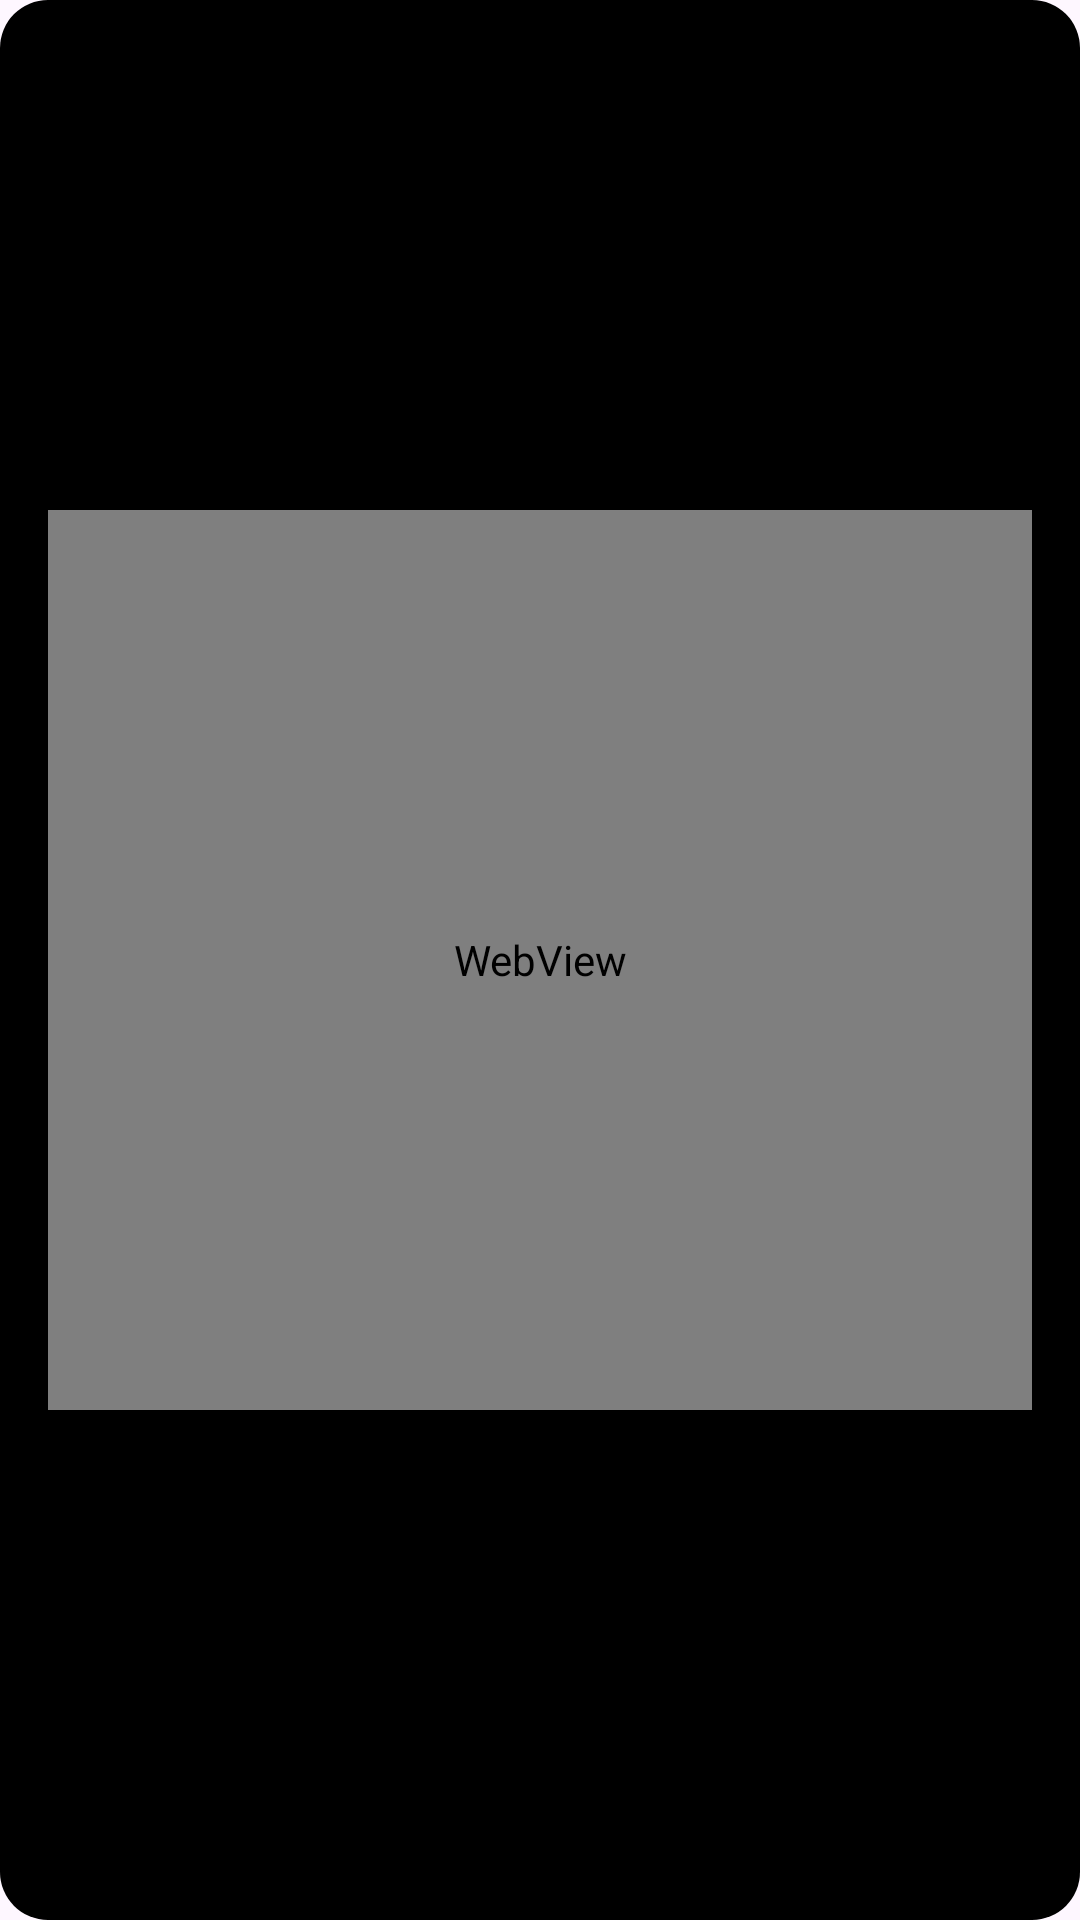

Reconstruct the res/layout file that produces this screen, plus the resources it refers to.
<!-- AndroidManifest.xml: application theme Theme.AkolEih -->
<!-- res/layout/fragment_video.xml -->
<?xml version="1.0" encoding="utf-8"?>
<androidx.constraintlayout.widget.ConstraintLayout
    xmlns:android="http://schemas.android.com/apk/res/android"
    xmlns:app="http://schemas.android.com/apk/res-auto"
    xmlns:tools="http://schemas.android.com/tools"
    android:layout_width="match_parent"
    android:layout_height="wrap_content"
    android:background="@drawable/rounded_dialog_background"
    android:padding="16dp"
    tools:ignore="WebViewLayout">

    <WebView
        android:id="@+id/web_view"
        android:layout_width="0dp"
        android:layout_height="300dp"
        app:layout_constraintBottom_toBottomOf="parent"
        app:layout_constraintEnd_toEndOf="parent"
        app:layout_constraintStart_toStartOf="parent"
        app:layout_constraintTop_toTopOf="parent"/>

    <ImageButton
        android:id="@+id/btn_close"
        android:layout_width="32dp"
        android:layout_height="32dp"
        android:src="@drawable/ic_close_white"
        android:background="?attr/selectableItemBackgroundBorderless"
        app:layout_constraintEnd_toEndOf="parent"
        app:layout_constraintTop_toTopOf="parent"/>

</androidx.constraintlayout.widget.ConstraintLayout>
<!-- resources referenced by this layout -->
<resources>
  <!-- drawable rounded_dialog_background (drawable) -->
  <?xml version="1.0" encoding="utf-8"?>
  <shape xmlns:android="http://schemas.android.com/apk/res/android">
      <solid android:color="@android:color/black"/>
      <corners android:radius="16dp"/>
  </shape>
  <style name="Theme.AkolEih" parent="Base.Theme.AkolEih" />
  <color name="teal_700">#00796B</color>
  <color name="teal_100">#B2DFDB</color>
  <color name="teal_200">#80CBC4</color>
  <color name="teal_50">#E0F2F1</color>
  <color name="white">#FFFFFF</color>
  <color name="gray_50">#FAFAFA</color>
  <color name="gray_900">#212121</color>
  <color name="gray_600">#757575</color>
  <style name="Widget.AkolEih.Button" parent="Widget.Material3.Button">
          <item name="android:minHeight">48dp</item>
          <item name="android:paddingHorizontal">24dp</item>
          <item name="shapeAppearance">@style/ShapeAppearance.AkolEih.MediumComponent</item>
          <item name="android:elevation">2dp</item>
      </style>
  <style name="Widget.AkolEih.TextInputLayout.OutlinedBox" parent="Widget.Material3.TextInputLayout.OutlinedBox">
          <item name="boxStrokeWidth">1dp</item>
          <item name="boxStrokeWidthFocused">1.5dp</item>
          <item name="shapeAppearance">@style/ShapeAppearance.AkolEih.MediumComponent</item>
          <item name="hintTextColor">?attr/colorOnSurfaceVariant</item>
      </style>
  <style name="Widget.AkolEih.BottomNavigationView" parent="Widget.Material3.BottomNavigationView">
          <item name="android:layout_height">72dp</item>
          <item name="android:background">@color/surface_container</item>
          <item name="itemIconSize">24dp</item>
          <item name="itemTextAppearanceActive">@style/TextAppearance.AkolEih.BottomNav.Active</item>
          <item name="itemTextAppearanceInactive">@style/TextAppearance.AkolEih.BottomNav.Inactive</item>
          <item name="itemRippleColor">@color/teal_50</item>
      </style>
  <style name="ShapeAppearance.AkolEih.MediumComponent" parent="ShapeAppearance.Material3.MediumComponent">
          <item name="cornerFamily">rounded</item>
          <item name="cornerSize">8dp</item>
      </style>
  <color name="surface_container">#F8FDFC</color>
  <style name="TextAppearance.AkolEih.BottomNav.Active" parent="TextAppearance.Material3.LabelMedium">
          <item name="android:textSize">14sp</item>
          <item name="android:fontFamily">sans-serif-medium</item>
          <item name="android:textColor">@color/teal_700</item>
      </style>
  <style name="TextAppearance.AkolEih.BottomNav.Inactive" parent="TextAppearance.Material3.LabelMedium">
          <item name="android:textSize">12sp</item>
          <item name="android:textColor">@color/gray_600</item>
      </style>
</resources>
